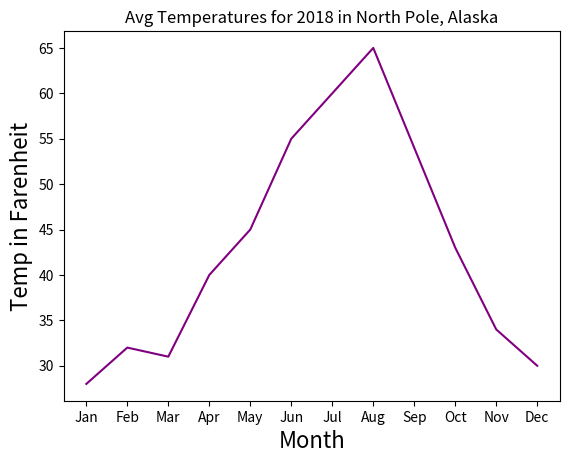

Recreate this plot in Python.
import matplotlib.pyplot as plt

month = ["Jan","Feb","Mar","Apr","May","Jun","Jul","Aug","Sep","Oct","Nov","Dec"]
temp = [28,32,31,40,45,55,60,65,54,43,34,30]

plt.plot(month,temp,color="purple")
plt.xlabel("Month", fontsize="16")
plt.ylabel("Temp in Farenheit", fontsize="16")
plt.title("Avg Temperatures for 2018 in North Pole, Alaska")

plt.savefig("north_pole_temps.png")